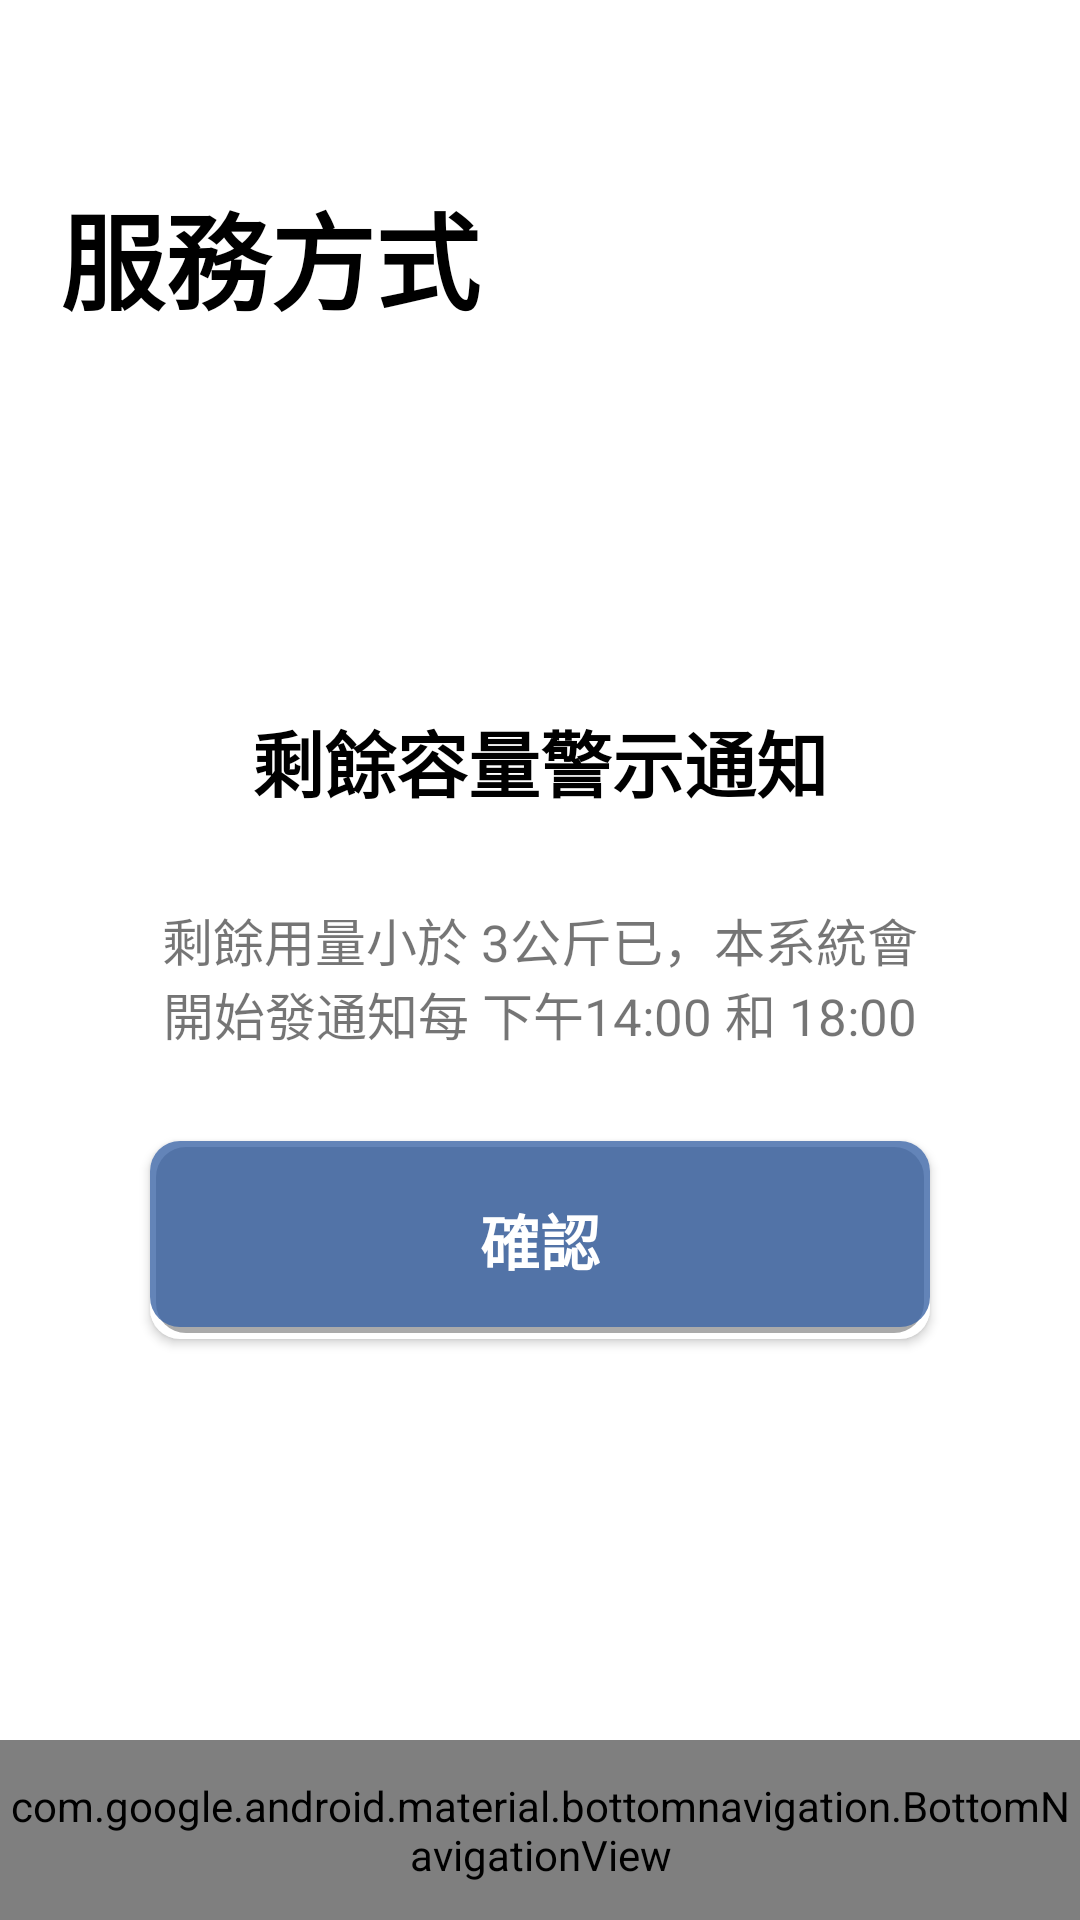

Reconstruct the res/layout file that produces this screen, plus the resources it refers to.
<!-- AndroidManifest.xml: application theme Theme.SmartGasApp -->
<!-- res/layout/activity_notification_frequency.xml -->
<?xml version="1.0" encoding="utf-8"?>
<androidx.constraintlayout.widget.ConstraintLayout
    xmlns:android="http://schemas.android.com/apk/res/android"
    xmlns:app="http://schemas.android.com/apk/res-auto"
    xmlns:tools="http://schemas.android.com/tools"
    android:layout_width="match_parent"
    android:layout_height="match_parent"
    tools:context=".NotificationFrequency"
    android:background="@color/white">

    <androidx.appcompat.widget.AppCompatButton
        android:id="@+id/backButton"
        android:layout_width="match_parent"
        android:layout_height="wrap_content"
        android:backgroundTint="@color/white"
        android:contentDescription="TODO"
        android:padding="20dp"
        android:layout_marginRight="350dp"
        android:drawableLeft="@drawable/baseline_arrow_back_ios_24"
        app:layout_constraintEnd_toEndOf="parent"
        app:layout_constraintStart_toStartOf="parent"
        app:layout_constraintTop_toTopOf="parent"
        android:stateListAnimator="@null"
        android:background="@color/white"/>

    <LinearLayout
        android:id="@+id/linearLayout6"
        android:gravity="top"
        android:foregroundGravity="top"
        android:layout_marginTop="60dp"
        android:layout_width="match_parent"
        android:layout_height="match_parent"
        android:layout_marginHorizontal="20dp"
        android:orientation="vertical">

        <TextView
            android:id="@+id/delivertitle"
            android:layout_width="match_parent"
            android:layout_height="wrap_content"
            android:autoSizeTextType="uniform"
            android:background="@color/white"
            android:maxLines="1"
            android:text="服務方式"
            android:textColor="@color/black"
            android:layout_marginBottom="25dp"
            android:textSize="35sp"
            android:textStyle="bold" />

        <TextView
            android:id="@+id/frequency_WeightTitle"
            android:layout_width="match_parent"
            android:layout_height="wrap_content"
            android:textAlignment="center"
            android:layout_marginTop="100dp"
            android:layout_marginHorizontal="30dp"
            android:background="@color/white"
            android:text="剩餘容量警示通知"
            android:textColor="@color/black"
            android:textSize="24sp"
            android:autoSizeTextType="uniform"
            android:maxLines="1"
            android:textStyle="bold"/>

        <TextView
            android:layout_width="match_parent"
            android:layout_height="wrap_content"
            android:layout_marginVertical="30dp"
            android:layout_marginHorizontal="30dp"
            android:autoSizeTextType="uniform"
            android:textAlignment="center"
            android:text="剩餘用量小於 3公斤已，本系統會開始發通知每 下午14:00 和 18:00"
            android:textSize="17sp"/>



















































































        <androidx.appcompat.widget.AppCompatButton
            android:id="@+id/enter"
            android:background="@drawable/main_blue_button_back"
            android:layout_width="match_parent"
            android:layout_height="66dp"
            android:textSize="20sp"
            android:layout_gravity="center"
            android:layout_marginBottom="90dp"
            android:layout_marginHorizontal="30dp"
            android:onClick="save"
            android:text="確認"
            android:textColor="#ffffff"
            android:textStyle="bold" />

    </LinearLayout>

    <com.google.android.material.bottomnavigation.BottomNavigationView
        android:id="@+id/nav_view"
        android:layout_width="match_parent"
        android:layout_height="60dp"
        android:layout_alignParentBottom="true"
        android:layout_marginBottom="0dp"
        android:background="?android:attr/windowBackground"
        app:layout_constraintBottom_toBottomOf="parent"
        app:layout_constraintEnd_toEndOf="parent"
        app:layout_constraintStart_toStartOf="parent"
        app:menu="@menu/bottom_nav_menu" />

</androidx.constraintlayout.widget.ConstraintLayout>
<!-- resources referenced by this layout -->
<resources>
  <string-array name="notificationFrequency_options">
          <item>早中</item>
          <item>早晚</item>
          <item>中晚</item>
          <item>早中晚</item>
      </string-array>
  <color name="black">#FF000000</color>
  <color name="white">#FFFFFFFF</color>
  <!-- drawable main_blue_button_back (drawable) -->
  <?xml version="1.0" encoding="utf-8"?>
  <layer-list xmlns:android="http://schemas.android.com/apk/res/android">
      
      <item>
          <shape>
              <solid android:color="@color/white"/>
              <corners android:radius="10dp" /> 
          </shape>
      </item>
  
      
      <item android:right="2dp" android:left="2dp" android:top="2dp" android:bottom="2dp">
          <shape>
              <solid android:color="@android:color/darker_gray" />
              <corners android:radius="10dp" /> 
          </shape>
      </item>
  
      
      <item android:bottom="4dp">
          <selector>
              <item android:state_pressed="true">
                  <shape>
                      <solid android:color="@color/main_blue" />
                      <corners android:radius="10dp" /> 
                  </shape>
              </item>
              <item>
                  <shape>
                      <solid android:color="@color/main_blue" />
                      <corners android:radius="10dp" /> 
                  </shape>
              </item>
          </selector>
      </item>
  </layer-list>
  <style name="Theme.SmartGasApp" parent="Theme.MaterialComponents.Light.NoActionBar">
          
          <item name="android:homeAsUpIndicator">@drawable/baseline_arrow_back_ios_24</item>
          <item name="colorPrimary">@color/main_blue</item>
          <item name="colorPrimaryVariant">@color/main_blue</item>
          <item name="colorOnPrimary">?attr/colorPrimary</item>
          
          <item name="colorSecondary">@color/dark_gray</item>
          <item name="colorSecondaryVariant">@color/mid_gray</item>
          <item name="colorOnSecondary">@color/black</item>
          
          <item name="android:statusBarColor">@color/white</item>
          
          <item name="colorOnSurface">@android:color/black</item>
  
          
          <item name="android:windowLightStatusBar">true</item>
      </style>
  <color name="main_blue">#CC3C66A7</color>
  <color name="dark_gray">#FF373737</color>
  <color name="mid_gray">#FF9A9A9A</color>
</resources>
